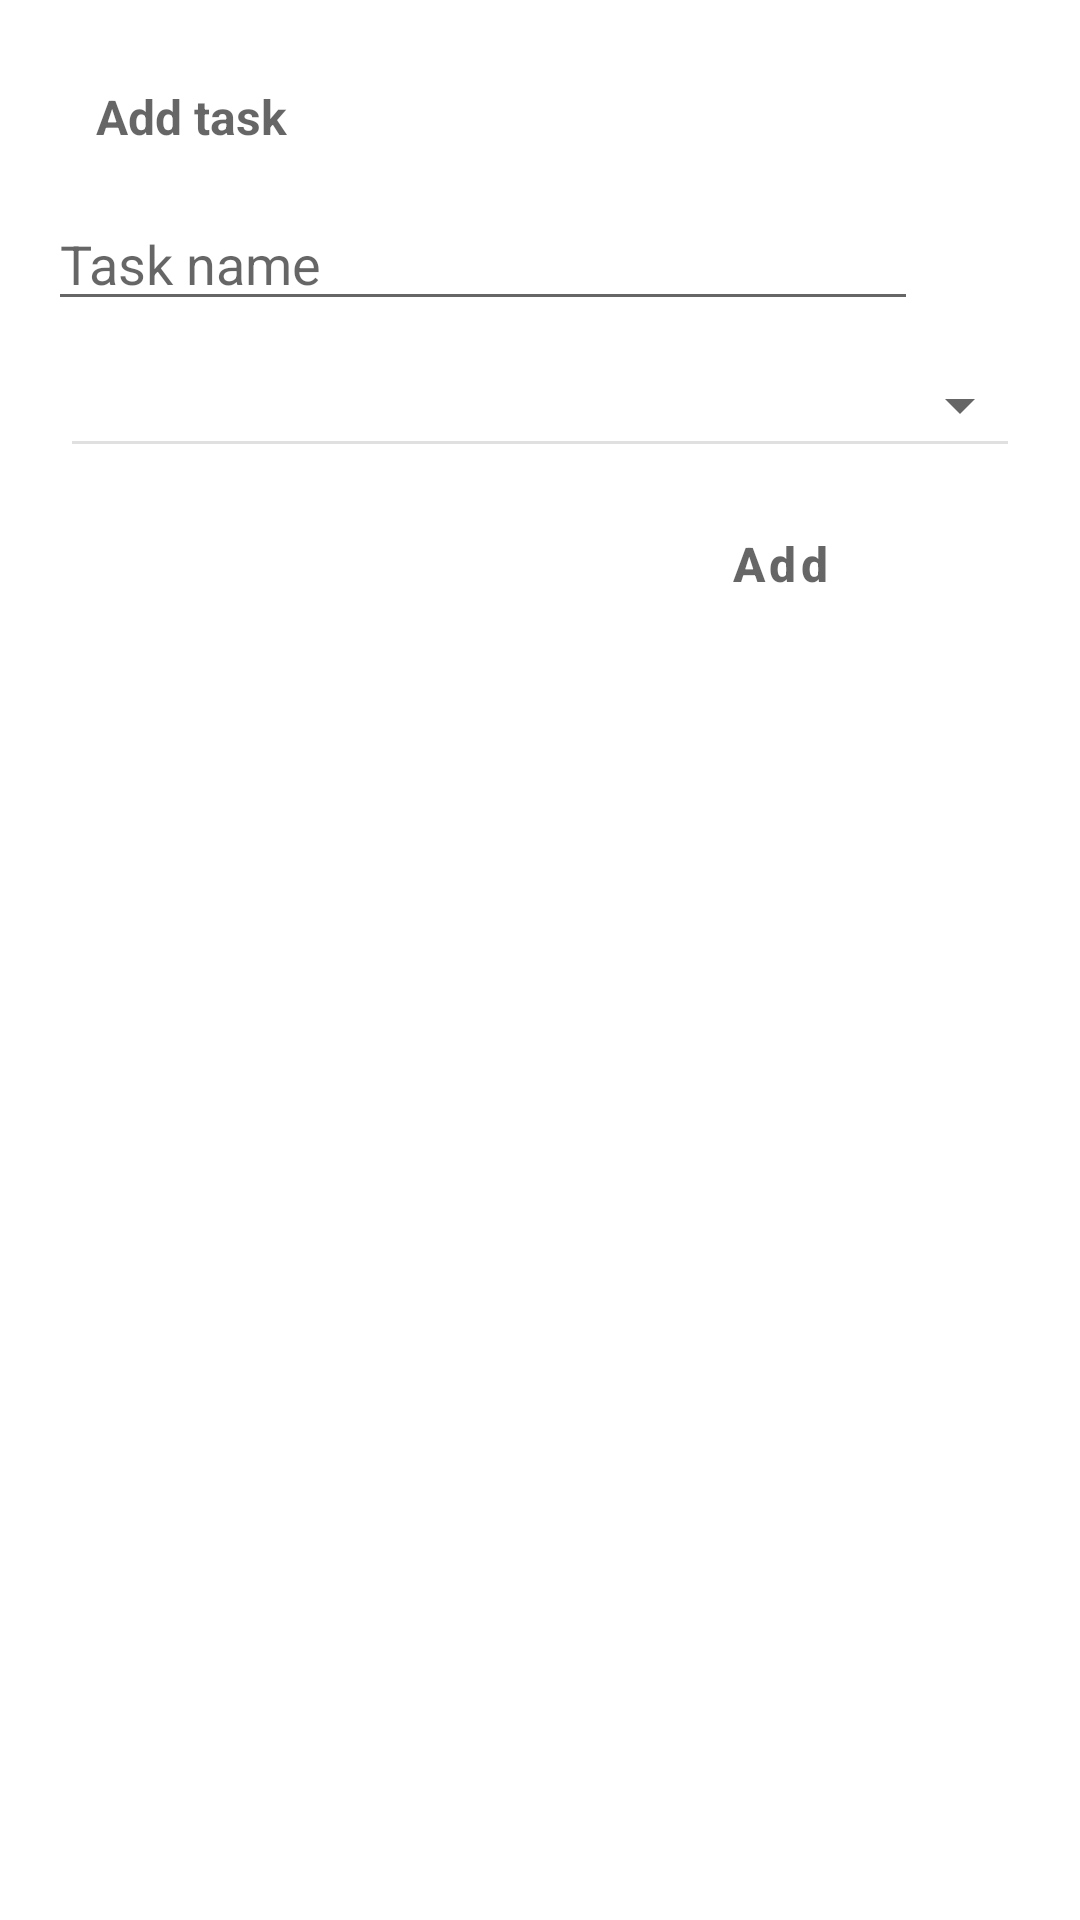

The Android layout XML behind this screen, and the referenced resources:
<!-- AndroidManifest.xml: application theme Theme.Todoc -->
<!-- res/layout/dialog_add_task.xml -->
<?xml version="1.0" encoding="utf-8"?>
<androidx.constraintlayout.widget.ConstraintLayout xmlns:android="http://schemas.android.com/apk/res/android"
    xmlns:app="http://schemas.android.com/apk/res-auto"
    xmlns:tools="http://schemas.android.com/tools"
    android:layout_width="320dp"
    android:layout_height="280dp"
    android:orientation="vertical"
    android:paddingStart="16dp"
    android:paddingTop="12dp"
    android:paddingEnd="16dp">

    <TextView
        android:id="@+id/dialog_tv_title"
        android:layout_width="0dp"
        android:layout_height="wrap_content"
        android:hint="@string/add_task"
        android:padding="16dp"
        android:textSize="16dp"
        android:textStyle="bold"
        app:layout_constraintStart_toStartOf="parent"
        app:layout_constraintTop_toTopOf="parent"
        tools:ignore="UnusedAttribute" />

    <EditText
        android:id="@+id/dialog_et_task_name"
        android:layout_width="290dp"
        android:layout_height="wrap_content"
        android:hint="@string/task_name_hint"
        android:importantForAutofill="no"
        android:inputType="textAutoComplete"
        app:layout_constraintStart_toStartOf="parent"
        app:layout_constraintTop_toBottomOf="@id/dialog_tv_title"
        tools:ignore="UnusedAttribute" />

        <Spinner
            android:id="@+id/dialog_project_spinner"
            android:layout_width="match_parent"
            android:layout_height="wrap_content"
            android:layout_marginTop="16dp"
            android:paddingBottom="12dp"
            app:layout_constraintStart_toStartOf="parent"
            app:layout_constraintTop_toBottomOf="@id/dialog_et_task_name"
            android:textSize="14sp"/>

    <View
        android:id="@+id/dialog_view"
        android:layout_width="match_parent"
        android:layout_height="1dp"
        android:layout_marginStart="8dp"
        android:layout_marginEnd="8dp"
        android:background="@color/spinner_bottom_line"
        app:layout_constraintBottom_toTopOf="@id/dialog_button"
        app:layout_constraintTop_toBottomOf="@id/dialog_project_spinner" />

    <Button
        android:id="@+id/dialog_button"
        style="@style/Widget.MaterialComponents.Button.TextButton"
        android:layout_width="0dp"
        android:layout_height="wrap_content"
        android:layout_marginLeft="200dp"
        android:layout_marginTop="16dp"
        android:layout_marginBottom="8dp"
        android:hint="@string/add"
        android:textColor="@color/purple_700"
        android:textSize="16dp"
        android:textStyle="bold"
        app:layout_constraintStart_toStartOf="parent"
        app:layout_constraintTop_toBottomOf="@id/dialog_view" />

</androidx.constraintlayout.widget.ConstraintLayout>
<!-- resources referenced by this layout -->
<resources>
  <color name="purple_700">#FF3700B3</color>
  <color name="spinner_bottom_line">#1f000000</color>
  <string name="add">Add</string>
  <string name="add_task">Add task</string>
  <string name="task_name_hint">Task name</string>
  <style name="Theme.Todoc" parent="Theme.MaterialComponents.DayNight.DarkActionBar">
          
          <item name="colorPrimary">@color/purple_500</item>
          <item name="colorPrimaryVariant">@color/purple_700</item>
          <item name="colorOnPrimary">@color/white</item>
          
          <item name="colorSecondary">@color/teal_200</item>
          <item name="colorSecondaryVariant">@color/teal_700</item>
          <item name="colorOnSecondary">@color/black</item>
          
          <item name="android:statusBarColor" tools:targetApi="l">?attr/colorPrimaryVariant</item>
          
      </style>
  <color name="purple_500">#FF6200EE</color>
  <color name="white">#FFFFFFFF</color>
  <color name="teal_200">#FF03DAC5</color>
  <color name="teal_700">#FF018786</color>
  <color name="black">#FF000000</color>
</resources>
